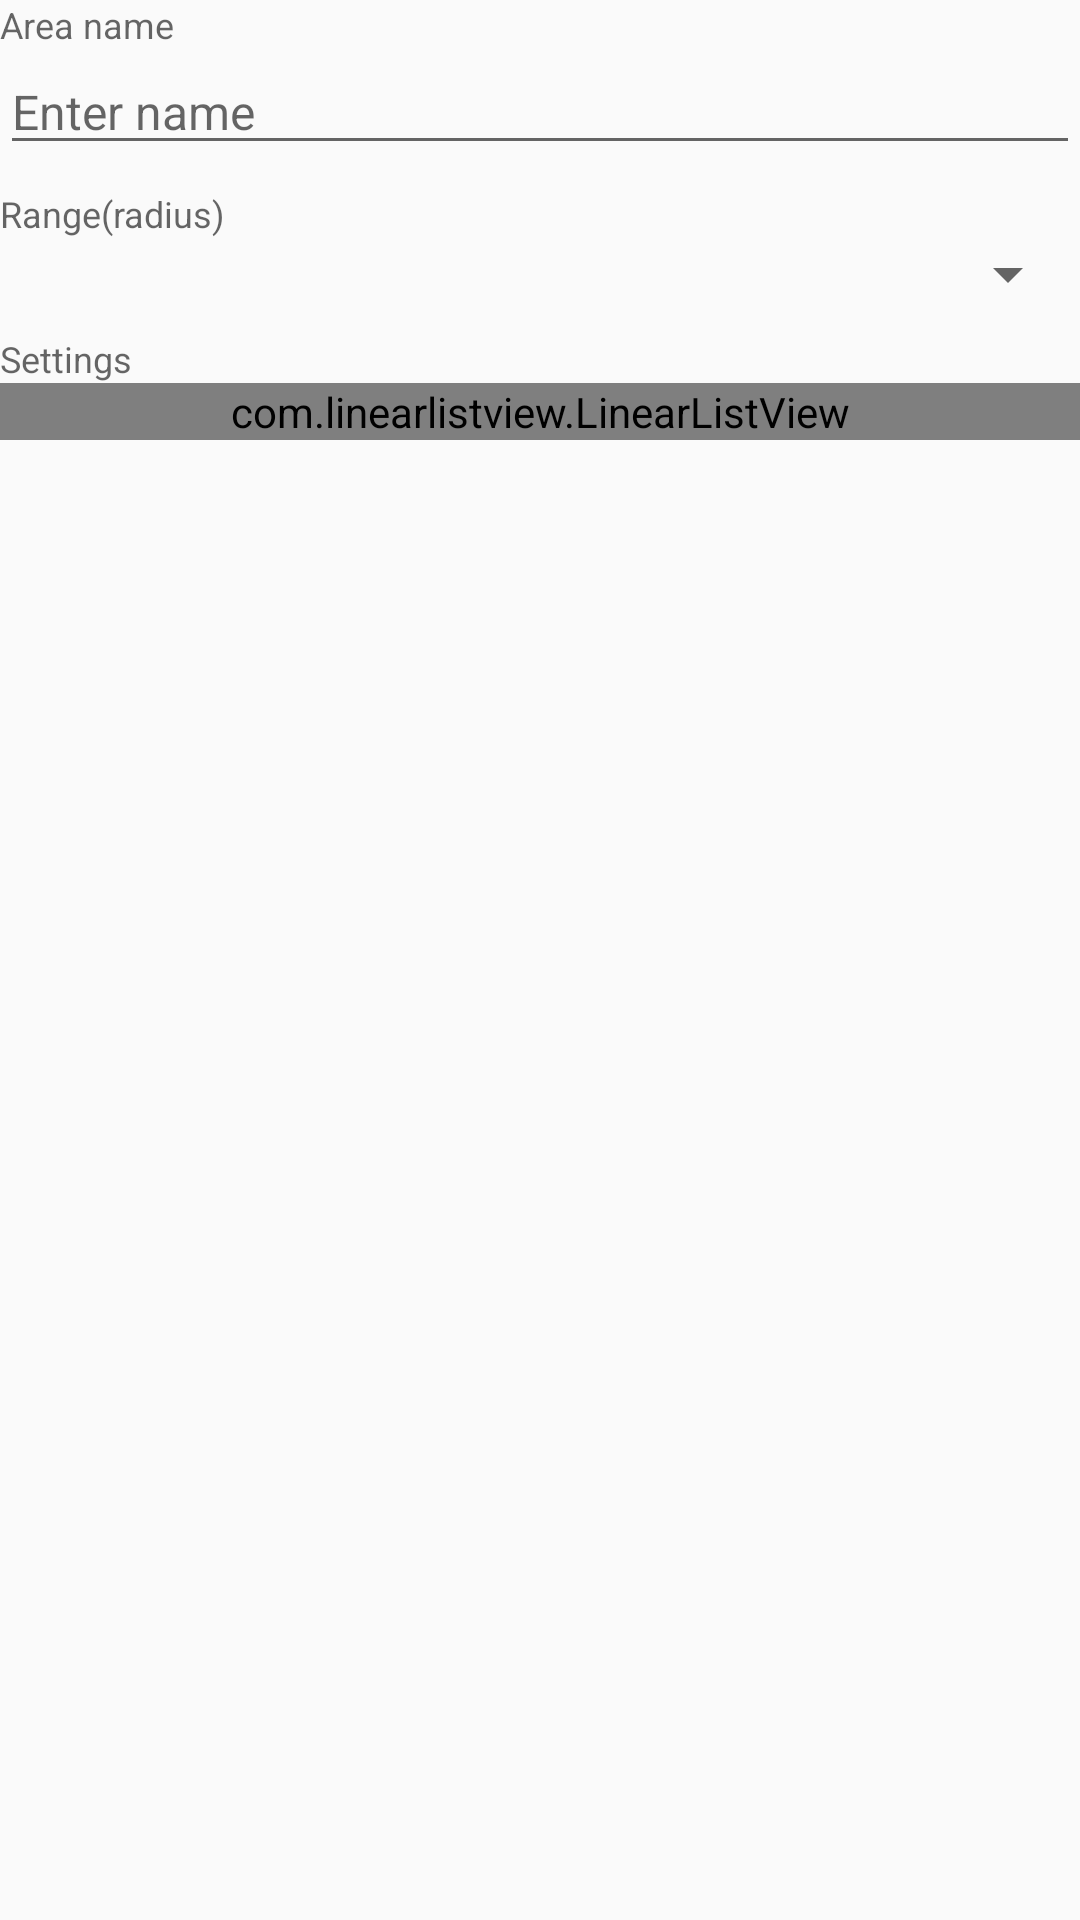

Write the Android layout XML for this screen, with the resource values it uses.
<!-- AndroidManifest.xml: application theme AppTheme -->
<!-- res/layout/view_edit_geofence.xml -->
<?xml version="1.0" encoding="utf-8"?>
<ScrollView
        xmlns:android="http://schemas.android.com/apk/res/android"
        xmlns:tools="http://schemas.android.com/tools"
        android:layout_width="match_parent"
        android:layout_height="match_parent"
        android:layout_marginTop="@dimen/dialog_vertical_margin"
        android:layout_marginLeft="@dimen/dialog_horizontal_margin"
        android:layout_marginRight="@dimen/dialog_horizontal_margin">

    <LinearLayout
            android:layout_width="match_parent"
            android:layout_height="wrap_content"
            android:orientation="vertical">
        <TextView
                android:layout_width="match_parent"
                android:layout_height="wrap_content"
                android:text="@string/edit_geofence_dialog_label_name"
                android:textAppearance="@style/TextAppearance.AppCompat.Caption"
                />

        <EditText
                android:id="@+id/geofence_name"
                android:layout_width="match_parent"
                android:layout_height="wrap_content"
                android:hint="@string/edit_geofence_dialog_name_hint"
                android:maxLines="1"
                android:maxLength="30"
                android:inputType="text"
                android:textAppearance="@style/TextAppearance.AppCompat.Subhead"
                android:textColor="@android:color/black"
                />

        <TextView
                android:layout_width="match_parent"
                android:layout_height="wrap_content"
                android:text="@string/edit_geofence_dialog_label_range"
                android:textAppearance="@style/TextAppearance.AppCompat.Caption"
                android:layout_marginTop="8dp"
                />

        <Spinner
                android:id="@+id/geofence_radius"
                android:layout_width="match_parent"
                android:layout_height="wrap_content"
                tools:entries="@array/edit_geofence_circle_radius_labels"
                />

        <TextView
                android:layout_width="match_parent"
                android:layout_height="wrap_content"
                android:text="@string/edit_geofence_dialog_label_toggle_list"
                android:textAppearance="@style/TextAppearance.AppCompat.Caption"
                android:layout_marginTop="8dp"
                />

        <com.linearlistview.LinearListView
                android:id="@+id/toggle_list"
                android:layout_width="match_parent"
                android:layout_height="wrap_content"
                android:orientation="vertical"/>
    </LinearLayout>

</ScrollView>
<!-- resources referenced by this layout -->
<resources>
  <string-array name="edit_geofence_circle_radius_labels" translatable="false">
          <item>50m</item>
          <item>100m</item>
          <item>150m</item>
      </string-array>
  <dimen name="dialog_horizontal_margin">20dp</dimen>
  <dimen name="dialog_vertical_margin">20dp</dimen>
  <string name="edit_geofence_dialog_label_name">Area name</string>
  <string name="edit_geofence_dialog_label_range">Range(radius)</string>
  <string name="edit_geofence_dialog_label_toggle_list">Settings</string>
  <string name="edit_geofence_dialog_name_hint">Enter name</string>
  <style name="AppTheme" parent="Theme.AppCompat.Light.DarkActionBar">
          <item name="colorPrimary">@color/colorPrimary</item>
          <item name="colorPrimaryDark">@color/colorPrimaryDark</item>
          <item name="colorAccent">@color/colorAccent</item>
  
          <item name="preferenceTheme">@style/PreferenceThemeOverlay.v14.Material</item>
          <item name="actionModeStyle">@style/AppTheme.ActionMode</item>
          <item name="actionModeCloseDrawable">@drawable/ic_action_done</item>
      </style>
  <color name="colorPrimary">#009688</color>
  <color name="colorPrimaryDark">#00695C</color>
  <color name="colorAccent">#FF5252</color>
  <style name="AppTheme.ActionMode" parent="@style/Widget.AppCompat.ActionMode">
          <item name="background">@color/colorGrey_500</item>
      </style>
  <!-- drawable ic_action_done (drawable) -->
  <vector xmlns:android="http://schemas.android.com/apk/res/android"
          android:width="24dp"
          android:height="24dp"
          android:viewportHeight="24.0"
          android:viewportWidth="24.0"
          >
      <path
              android:fillColor="@android:color/white"
              android:pathData="M9,16.17L4.83,12l-1.42,1.41L9,19 21,7l-1.41,-1.41z"
              />
  </vector>
  <color name="colorGrey_500">#607d8b</color>
</resources>
